Dataset: data (GitHub, Achuthan2909/Heart-Disease-Analysis-using-ECG-Spectrograms-and-SHAP). Classes: APC, LBB, NOR, PVC, RBB.

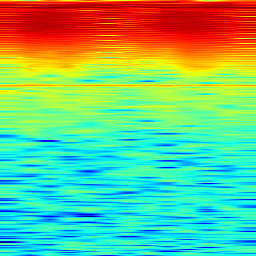
Label: APC

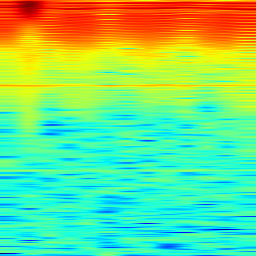
Label: NOR

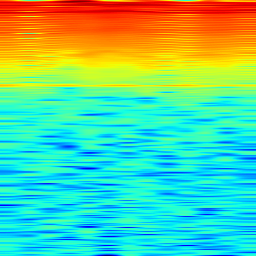
Label: RBB

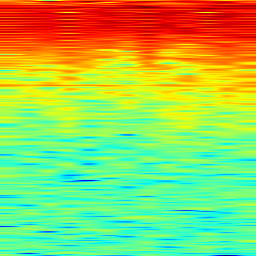
Label: APC

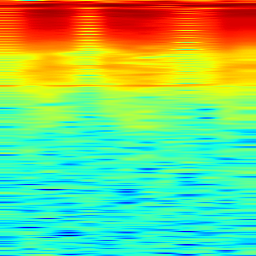
Label: PVC

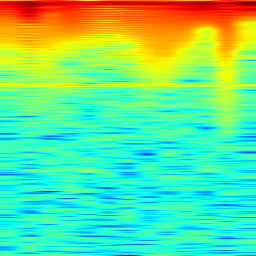
Label: LBB
